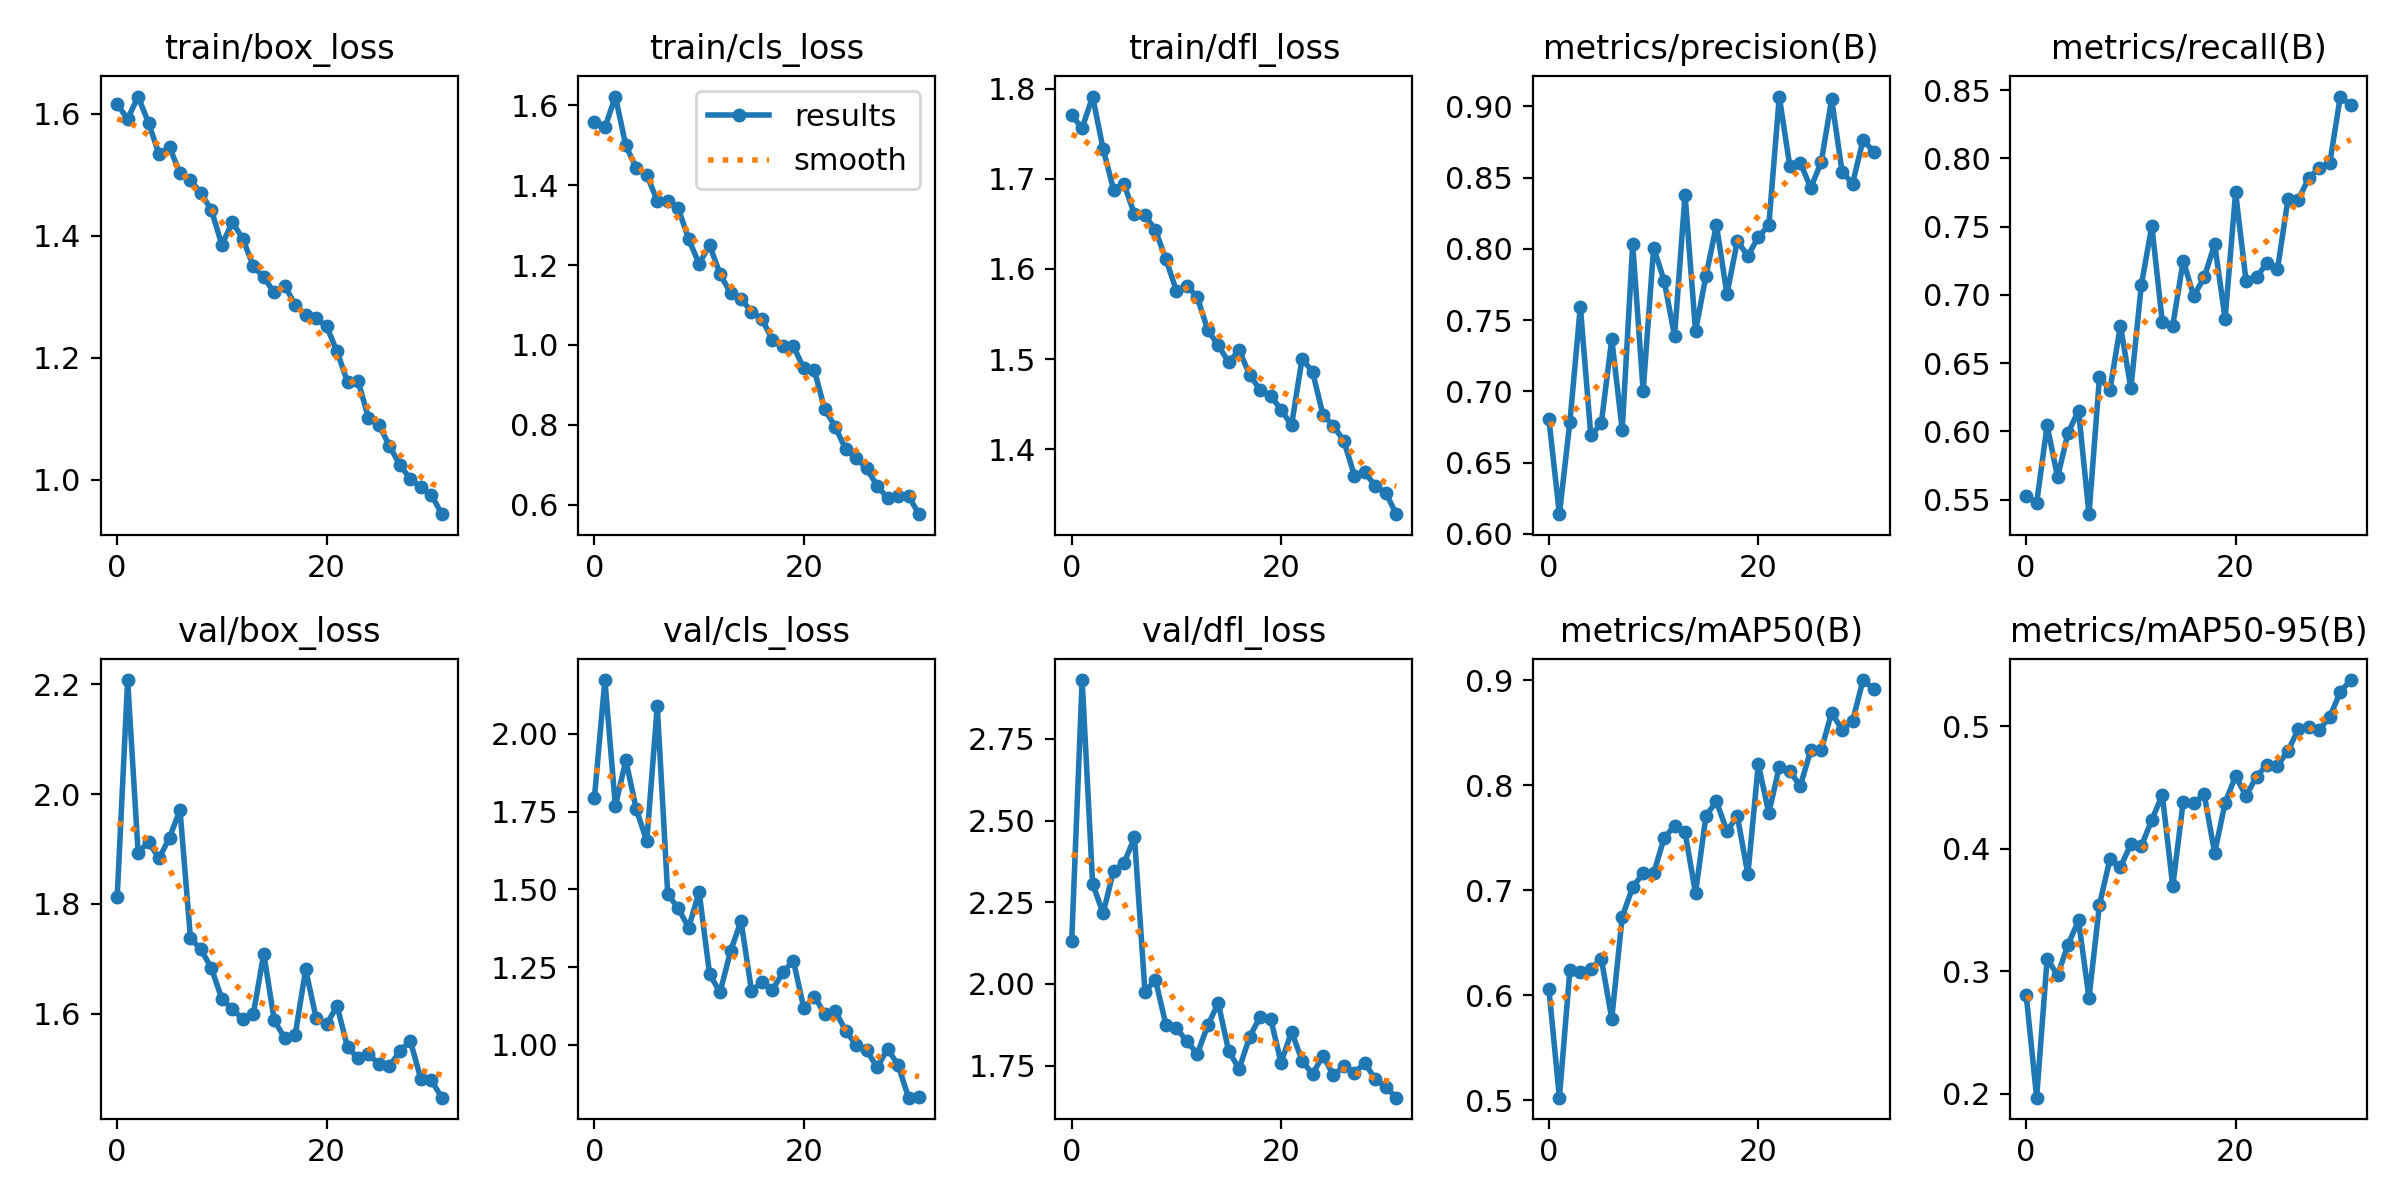

Source data for this figure (header and first rows):
epoch, train/box_loss, train/cls_loss, train/dfl_loss, metrics/precision(B), metrics/recall(B), metrics/mAP50(B), metrics/mAP50-95(B), val/box_loss, val/cls_loss, val/dfl_loss, lr/pg0, lr/pg1, lr/pg2
0, 1.615, 1.56, 1.771, 0.6803, 0.5528, 0.6056, 0.2806, 1.812, 1.795, 2.13, 0.0006563, 0.0006563, 0.0006563
1, 1.592, 1.545, 1.756, 0.6138, 0.5474, 0.5023, 0.1966, 2.208, 2.174, 2.93, 0.001282, 0.001282, 0.001282
2, 1.628, 1.622, 1.792, 0.6784, 0.6043, 0.6237, 0.31, 1.894, 1.768, 2.307, 0.001867, 0.001867, 0.001867
3, 1.585, 1.5, 1.734, 0.7594, 0.5664, 0.6219, 0.2966, 1.913, 1.915, 2.216, 0.001814, 0.001814, 0.001814
4, 1.534, 1.443, 1.688, 0.669, 0.5989, 0.625, 0.3216, 1.883, 1.758, 2.346, 0.001814, 0.001814, 0.001814
5, 1.545, 1.426, 1.694, 0.6774, 0.6152, 0.6348, 0.3413, 1.921, 1.655, 2.37, 0.001752, 0.001752, 0.001752
6, 1.503, 1.362, 1.661, 0.7367, 0.5393, 0.5776, 0.2781, 1.971, 2.09, 2.448, 0.001691, 0.001691, 0.001691
7, 1.491, 1.361, 1.66, 0.673, 0.6396, 0.6747, 0.3542, 1.738, 1.485, 1.976, 0.001629, 0.001629, 0.001629
8, 1.47, 1.343, 1.643, 0.8032, 0.6304, 0.7029, 0.3916, 1.717, 1.439, 2.013, 0.001567, 0.001567, 0.001567
9, 1.442, 1.265, 1.611, 0.7003, 0.6775, 0.7164, 0.3849, 1.683, 1.377, 1.875, 0.001505, 0.001505, 0.001505
10, 1.385, 1.203, 1.576, 0.8008, 0.6314, 0.7161, 0.4036, 1.627, 1.492, 1.865, 0.001443, 0.001443, 0.001443
11, 1.422, 1.25, 1.582, 0.7777, 0.7073, 0.7498, 0.4019, 1.609, 1.227, 1.824, 0.001381, 0.001381, 0.001381
12, 1.395, 1.177, 1.569, 0.7386, 0.7506, 0.7614, 0.4235, 1.59, 1.17, 1.786, 0.001319, 0.001319, 0.001319
13, 1.35, 1.131, 1.532, 0.838, 0.6802, 0.7552, 0.4437, 1.6, 1.301, 1.873, 0.001257, 0.001257, 0.001257
14, 1.332, 1.116, 1.515, 0.7423, 0.6775, 0.6973, 0.3694, 1.71, 1.398, 1.941, 0.001196, 0.001196, 0.001196
15, 1.307, 1.083, 1.496, 0.7811, 0.7251, 0.7712, 0.4384, 1.588, 1.174, 1.794, 0.001134, 0.001134, 0.001134
16, 1.318, 1.065, 1.51, 0.8166, 0.6992, 0.7846, 0.4372, 1.556, 1.202, 1.74, 0.001072, 0.001072, 0.001072
17, 1.287, 1.013, 1.482, 0.7682, 0.7127, 0.7565, 0.4442, 1.562, 1.176, 1.838, 0.00101, 0.00101, 0.00101
18, 1.27, 0.9984, 1.466, 0.8056, 0.7371, 0.7704, 0.3964, 1.681, 1.233, 1.899, 0.0009481, 0.0009481, 0.0009481
19, 1.264, 0.9971, 1.459, 0.7949, 0.6827, 0.7151, 0.4375, 1.592, 1.271, 1.894, 0.0008862, 0.0008862, 0.0008862
20, 1.252, 0.9412, 1.444, 0.8084, 0.7751, 0.8202, 0.4592, 1.581, 1.118, 1.759, 0.0008244, 0.0008244, 0.0008244
21, 1.21, 0.9364, 1.426, 0.8164, 0.71, 0.7736, 0.4429, 1.614, 1.155, 1.854, 0.0007625, 0.0007625, 0.0007625
22, 1.16, 0.8385, 1.5, 0.9068, 0.7127, 0.8175, 0.4588, 1.539, 1.1, 1.765, 0.0007006, 0.0007006, 0.0007006
23, 1.163, 0.7954, 1.486, 0.8582, 0.7236, 0.8139, 0.4686, 1.519, 1.109, 1.723, 0.0006387, 0.0006387, 0.0006387
24, 1.101, 0.7382, 1.438, 0.8605, 0.7187, 0.7991, 0.4677, 1.528, 1.045, 1.781, 0.0005769, 0.0005769, 0.0005769
25, 1.09, 0.7162, 1.426, 0.8428, 0.77, 0.8334, 0.4797, 1.508, 1, 1.72, 0.000515, 0.000515, 0.000515
26, 1.056, 0.6906, 1.409, 0.8606, 0.7699, 0.8332, 0.4976, 1.505, 0.9824, 1.748, 0.0004531, 0.0004531, 0.0004531
27, 1.024, 0.6474, 1.371, 0.9048, 0.7859, 0.8693, 0.4995, 1.532, 0.9276, 1.728, 0.0003912, 0.0003912, 0.0003912
28, 1.002, 0.6168, 1.374, 0.854, 0.7928, 0.8529, 0.4971, 1.55, 0.9871, 1.758, 0.0003294, 0.0003294, 0.0003294
29, 0.9872, 0.6211, 1.359, 0.8457, 0.7967, 0.8613, 0.5075, 1.482, 0.9353, 1.708, 0.0002675, 0.0002675, 0.0002675
30, 0.9757, 0.6213, 1.351, 0.8764, 0.8453, 0.9003, 0.528, 1.479, 0.8302, 1.684, 0.0002056, 0.0002056, 0.0002056
31, 0.9434, 0.5762, 1.328, 0.8682, 0.839, 0.8922, 0.5376, 1.447, 0.8321, 1.652, 0.0001437, 0.0001437, 0.0001437
